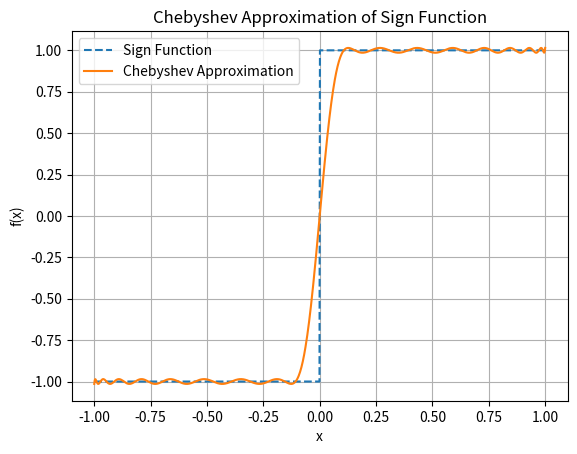

Python code for this plot:
import numpy as np
import matplotlib.pyplot as plt


def sign_function(x):
    return np.where(x>0, 1, np.where(x<0, -1, 0))


def chebyshev_basis(n, x, w):
    rs = np.zeros(n+1)
    rs[0] = 1
    if n==0:
        return rs
    
    rs[1] = x/w
    if n == 1:
        return rs
    
    for k in range(2, n+1):
        rs[k] = 2*(x/w)*rs[k-1] - rs[k-2]
    
    return rs
    
    
def chebyshev_odd_basis(n, x, w):
    basis = []
    rs = chebyshev_basis(n, x, w)

    for i in range(n+1):
        if i % 2 == 1:
            basis.append(rs[i])

    return np.array(basis)



def chebyshev_eval(coeffs, x, degree, w):
    rs = chebyshev_odd_basis(degree, x, w)  
    result = 0
    for i in range(degree//2 + 1):
        result += coeffs[i] * rs[i]
    return result


def chebyshev_eval_error(coeffs, x, degree, w):
    return chebyshev_eval(coeffs, x, degree, w) - sign_function(x)


def find_extreme_points(coeffs, error, domain1, domain2, degree, w, precision = 100, extreme_precision = 100):
    sc = (domain2 - domain1) / (degree * extreme_precision)
    
    x_prev1 = domain1
    x_prev2 = domain1 + sc
    x_curr = domain1 + 2 * sc
    
    y_prev1 = chebyshev_eval_error(coeffs, x_prev1, degree, w)
    y_prev2 = chebyshev_eval_error(coeffs, x_prev2, degree, w)
    extreme_point = []
    
    while x_curr < domain2:
        y_curr = chebyshev_eval_error(coeffs, x_curr, degree, w)
        
        if (y_prev2 > y_prev1 and y_prev2 > y_curr) or (y_prev2 < y_prev1 and y_prev2 < y_curr):
            left, right = x_prev1, x_curr
            is_max = y_prev2 > y_prev1
            
            for _ in range(precision):
                mid = (left + right) / 2
                delta = (right-left) / 4
                x_points = [mid - delta, mid, mid + delta]
                y_points = [chebyshev_eval_error(coeffs, x, degree, w) for x in x_points]

                argmax = np.argmax(y_points) if is_max else np.argmin(y_points)
                
                if argmax == 0:
                    right = mid
                elif argmax == 2:
                    left = mid
                else:
                    left, right = x_points[1], x_points[2]
                    
            x_extreme = (left+right) / 2
            extreme_point.append(x_extreme)
        
        x_prev1, x_prev2 = x_prev2, x_curr
        y_prev1, y_prev2 = y_prev2, y_curr
        x_curr += sc
        
    extreme_rs = np.sort(np.concatenate((np.array([domain1]), np.array(extreme_point), np.array([domain2]))))
    return extreme_rs

def remez_algorithm(domain1, domain2, degree, tol = 1e-2, max_iter = 100, w=1, extreme_precision = 100):
    if (degree % 2) == 0:
        raise ValueError("Degree must be odd for sign function approximation")
    
    v_num = degree//2 + 2

    # print("v_num: ", v_num) 
    
    # Step 1: Initial point generation
    x = np.linspace(domain1, domain2, v_num)
    
    # print("x: ", x)
    
    max_err = 0
    
    for i in range(max_iter):
        # print("------------")
        # print("iteration: ", i)
        # Step 2 :Solve linear system for coefficients and error
        A = np.zeros((v_num, v_num))
        b = sign_function(x)
    
        # print("b: ", b)
        
        for i in range(v_num):
            basis_values = chebyshev_odd_basis(degree, x[i], w)
            A[i, :-1] = basis_values
            A[i, -1] = (-1)**(i+1)
        
        # print("A: ", A)
    
        sol = np.linalg.solve(A, b)

        # print("coeff and error: ", sol)
    
        # Step 3 4 : Find the new Extreme Points
        coeffs = sol[:-1]
        E = coeffs[-1]
    
        extreme_points = find_extreme_points(coeffs, E, domain1, domain2, degree, w)
    
        # print("extreme_points: ", extreme_points)
        # print("extreme points size: ", len(extreme_points))
    
        max_err = np.max(np.array([np.abs(chebyshev_eval_error(coeffs, x, degree, w)) for x in extreme_points]))
        min_err = np.min(np.array([np.abs(chebyshev_eval_error(coeffs, x, degree, w)) for x in extreme_points]))
    
        if (max_err - min_err) / min_err < tol:
            break
        
        x = extreme_points
        
    return coeffs, max_err 
        
    
    


if __name__ == '__main__':
    # chebyshev_eval_error test
    domain1 = 0.1
    domain2 = 1.0
    degree = 33
    tol=1e-2
    max_iter=100
    w = 1
    extreme_precision = 100
    
    coeffs, max_err = remez_algorithm(domain1, domain2, degree, tol, max_iter, w, extreme_precision)
    print("max_err: ", max_err)
    
    # Plot Chebyshev approximation
    x_vals = np.linspace(-1, 1, 1000)
    y_true = sign_function(x_vals)
    y_approx = [chebyshev_eval(coeffs, x, degree, w) for x in x_vals]
    
    plt.plot(x_vals, y_true, label="Sign Function", linestyle="dashed")
    plt.plot(x_vals, y_approx, label="Chebyshev Approximation")
    plt.legend()
    plt.xlabel("x")
    plt.ylabel("f(x)")
    plt.title("Chebyshev Approximation of Sign Function")
    plt.grid()
    plt.show()